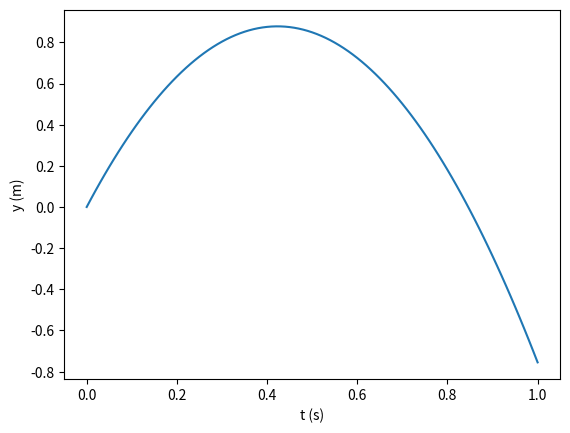

Generate this figure with matplotlib:
import numpy as np
import matplotlib.pyplot as plt
from numpy import linspace

#Program for computing the height of the ball thrown in a vertical motion
v0 = 4.15 #Initial Velocity
g = 9.81 #Acceleration due to gravity
t = linspace(0,1,101) #Iterate time every 0.01s
y = v0*t-0.5*g*t**2 #Equation to solve vertical position


#Find the max height
max_Height = y[0] #Pre-allocate variable to store the height value

for i in range (1,100):
    if y[i] > max_Height:
        max_Height = y[i]
print("The maximum height reached is " + str(max_Height))

#Find the time as the ball hits the ground
i = 0
while y[i] >= 0:
    i += 1

print("The ball hits the ground in around " + str(0.5*(t[i-1]+t[i])) + " seconds")
        
plt.plot(t,y)
plt.xlabel('t (s)')
plt.ylabel('y (m)')
plt.show()
